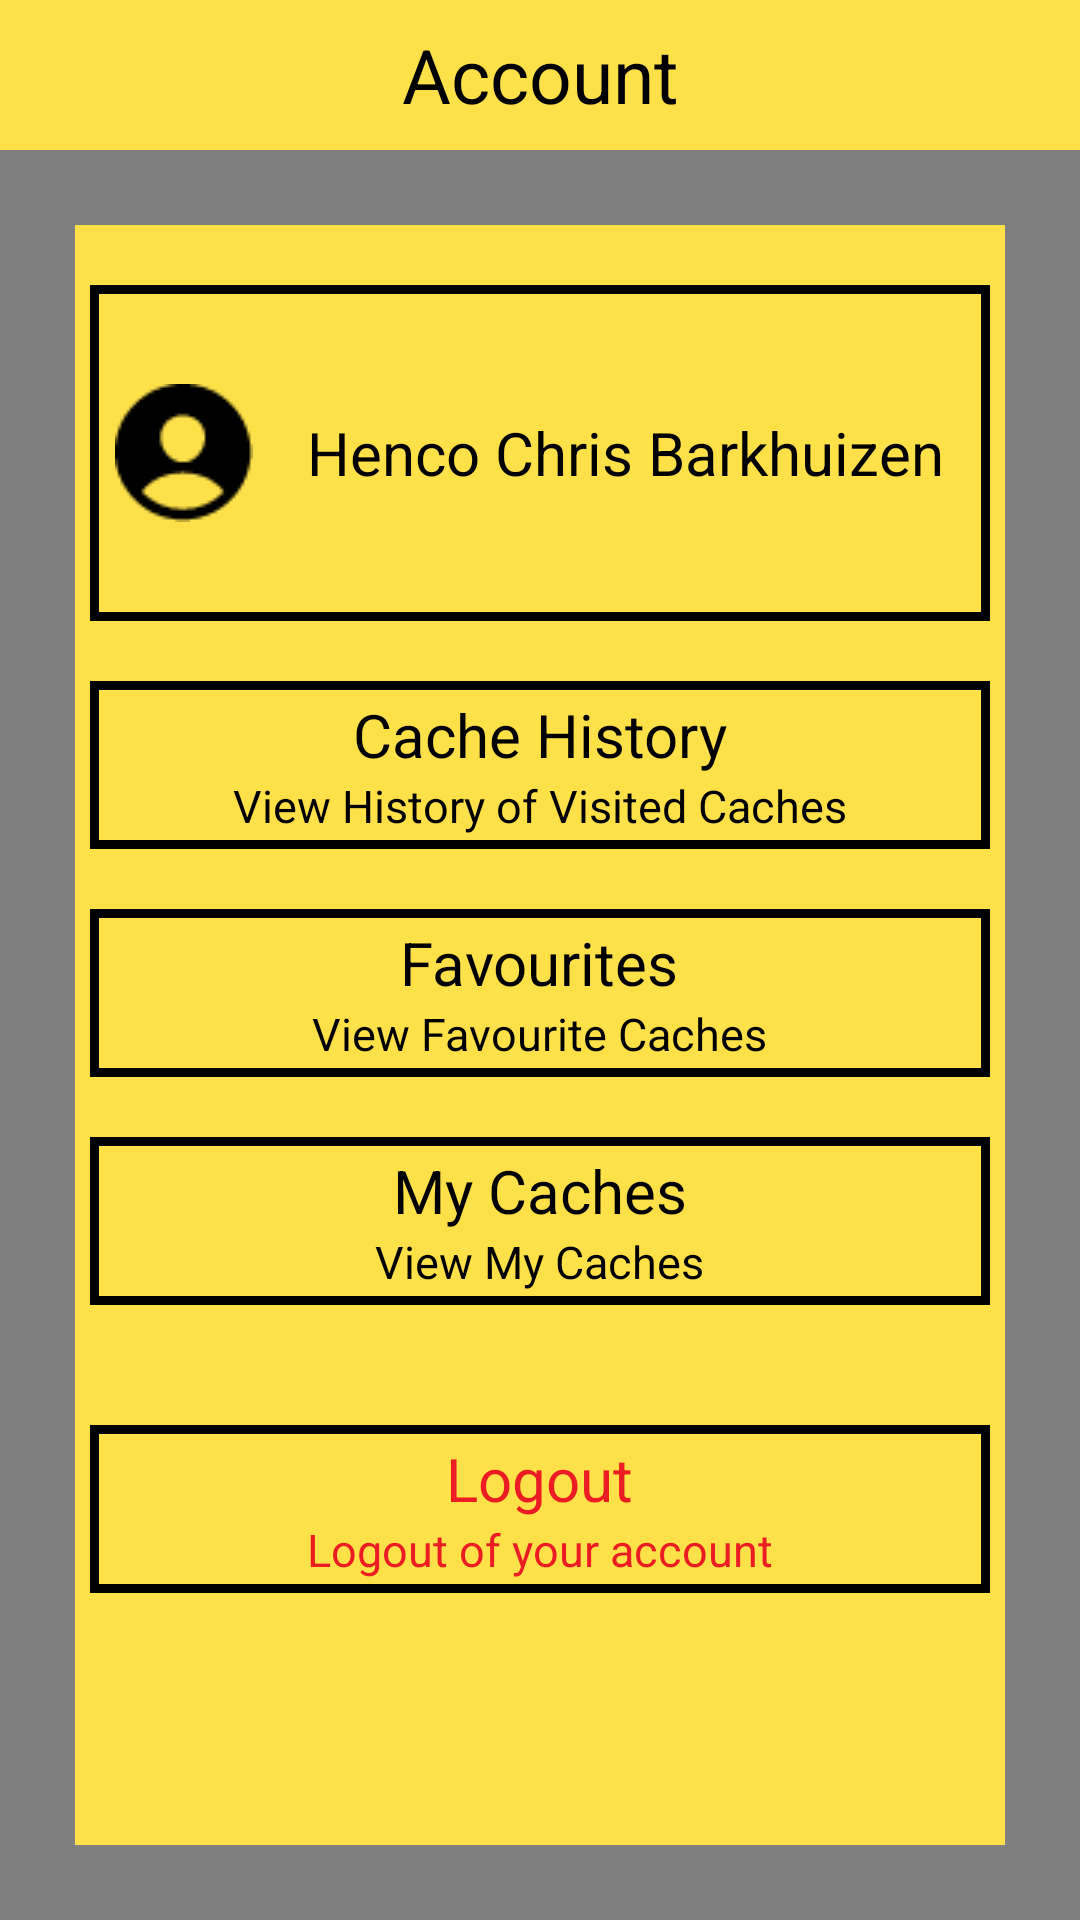

Here is an Android app screen rendered from its layout file. Give the layout XML and the strings, colors and styles it references.
<!-- AndroidManifest.xml: application theme Theme.CacheGo -->
<!-- res/layout/fragment_account.xml -->
<?xml version="1.0" encoding="utf-8"?>
<RelativeLayout xmlns:android="http://schemas.android.com/apk/res/android"
    xmlns:app="http://schemas.android.com/apk/res-auto"
    xmlns:tools="http://schemas.android.com/tools"
    android:layout_width="match_parent"
    android:layout_height="match_parent"
    android:background="#80000000"
    android:clickable="true"
    tools:context=".AccountFragment">


    <RelativeLayout
        android:id="@+id/llScreenTitle"
        android:layout_width="match_parent"
        android:layout_height="wrap_content"
        android:background="@color/yellow"
        android:gravity="center_vertical"
        android:orientation="horizontal">

        <TextView
            android:layout_width="match_parent"
            android:layout_height="50dp"
            android:gravity="center"
            android:text="Account"
            android:textAlignment="center"
            android:textColor="@color/black"
            android:textSize="25dp"></TextView>

    </RelativeLayout>

    <RelativeLayout
        android:id="@+id/content"
        android:layout_width="match_parent"
        android:layout_height="match_parent"
        android:layout_below="@id/llScreenTitle"
        android:layout_margin="25dp"
        android:background="@color/yellow"
        android:orientation="horizontal">

        <LinearLayout
            android:id="@+id/llDifficulty"
            android:layout_width="match_parent"
            android:layout_height="match_parent"
            android:gravity="center_horizontal"
            android:orientation="vertical">

            <Space
                android:layout_width="match_parent"
                android:layout_height="20dp"></Space>

            <RelativeLayout
                android:id="@+id/rlAccount"
                android:layout_width="300dp"
                android:layout_height="112dp"
                android:background="@color/black"
                android:padding="3dp">

                <LinearLayout
                    android:layout_width="match_parent"
                    android:layout_height="match_parent"
                    android:background="@color/yellow"
                    android:gravity="center_vertical"
                    android:orientation="horizontal">

                    <ImageView
                        android:layout_width="wrap_content"
                        android:layout_height="wrap_content"
                        android:layout_weight=".3"
                        android:src="@drawable/nav_account"></ImageView>

                    <TextView
                        android:id="@+id/tvName"
                        android:layout_width="wrap_content"
                        android:layout_height="wrap_content"
                        android:layout_weight=".7"
                        android:text="Henco Chris Barkhuizen"
                        android:textAlignment="center"
                        android:textColor="@color/black"
                        android:textSize="20dp"></TextView>

                </LinearLayout>

            </RelativeLayout>

            <Space
                android:layout_width="match_parent"
                android:layout_height="20dp"></Space>

            <RelativeLayout
                android:id="@+id/rlCacheHistory"
                android:layout_width="300dp"
                android:layout_height="56dp"
                android:background="@color/black"
                android:padding="3dp">

                <LinearLayout
                    android:layout_width="match_parent"
                    android:layout_height="50dp"
                    android:background="@color/yellow"
                    android:gravity="center"
                    android:orientation="vertical">

                    <TextView
                        android:layout_width="wrap_content"
                        android:layout_height="wrap_content"
                        android:text="Cache History"
                        android:textColor="@color/black"
                        android:textSize="20dp"></TextView>

                    <TextView
                        android:layout_width="wrap_content"
                        android:layout_height="wrap_content"
                        android:text="View History of Visited Caches"
                        android:textColor="@color/black"
                        android:textSize="15dp"></TextView>

                </LinearLayout>

            </RelativeLayout>

            <Space
                android:layout_width="match_parent"
                android:layout_height="20dp"></Space>

            <RelativeLayout
                android:id="@+id/rlFavourites"
                android:layout_width="300dp"
                android:layout_height="56dp"
                android:background="@color/black"
                android:padding="3dp">

                <LinearLayout
                    android:layout_width="match_parent"
                    android:layout_height="50dp"
                    android:background="@color/yellow"
                    android:gravity="center"
                    android:orientation="vertical">

                    <TextView
                        android:layout_width="wrap_content"
                        android:layout_height="wrap_content"
                        android:text="Favourites"
                        android:textColor="@color/black"
                        android:textSize="20dp"></TextView>

                    <TextView
                        android:layout_width="wrap_content"
                        android:layout_height="wrap_content"
                        android:text="View Favourite Caches"
                        android:textColor="@color/black"
                        android:textSize="15dp"></TextView>

                </LinearLayout>

            </RelativeLayout>

            <Space
                android:layout_width="match_parent"
                android:layout_height="20dp"></Space>

            <RelativeLayout
                android:id="@+id/rlMyCaches"
                android:layout_width="300dp"
                android:layout_height="56dp"
                android:background="@color/black"
                android:padding="3dp">

                <LinearLayout
                    android:layout_width="match_parent"
                    android:layout_height="50dp"
                    android:background="@color/yellow"
                    android:gravity="center"
                    android:orientation="vertical">

                    <TextView
                        android:layout_width="wrap_content"
                        android:layout_height="wrap_content"
                        android:text="My Caches"
                        android:textColor="@color/black"
                        android:textSize="20dp"></TextView>

                    <TextView
                        android:layout_width="wrap_content"
                        android:layout_height="wrap_content"
                        android:text="View My Caches"
                        android:textColor="@color/black"
                        android:textSize="15dp"></TextView>

                </LinearLayout>

            </RelativeLayout>

            <Space
                android:layout_width="match_parent"
                android:layout_height="40dp"></Space>

            <RelativeLayout
                android:id="@+id/rlLogout"
                android:layout_width="300dp"
                android:layout_height="56dp"
                android:background="@color/black"
                android:padding="3dp">

                <LinearLayout
                    android:layout_width="match_parent"
                    android:layout_height="50dp"
                    android:background="@color/yellow"
                    android:gravity="center"
                    android:orientation="vertical">

                    <TextView
                        android:layout_width="wrap_content"
                        android:layout_height="wrap_content"
                        android:text="Logout"
                        android:textColor="@color/red"
                        android:textSize="20dp"></TextView>

                    <TextView
                        android:layout_width="wrap_content"
                        android:layout_height="wrap_content"
                        android:text="Logout of your account"
                        android:textColor="@color/red"
                        android:textSize="15dp"></TextView>

                </LinearLayout>

            </RelativeLayout>

        </LinearLayout>



    </RelativeLayout>

</RelativeLayout>
<!-- resources referenced by this layout -->
<resources>
  <color name="black">#FF000000</color>
  <color name="red">#EC1C24</color>
  <color name="yellow">#FEE049</color>
  <!-- drawable nav_account: png bitmap (drawable, 805 bytes) -->
  <style name="Theme.CacheGo" parent="Theme.MaterialComponents.Light.NoActionBar">
          <item name="android:forceDarkAllowed" tools:targetApi="q">false</item>
          
          <item name="colorPrimary">@color/yellow</item>
          <item name="colorPrimaryVariant">@color/yellow</item>
          <item name="colorOnPrimary">@color/white</item>
          
          <item name="colorSecondary">@color/teal_200</item>
          <item name="colorSecondaryVariant">@color/teal_700</item>
          <item name="colorOnSecondary">@color/yellow</item>
          
          <item name="android:statusBarColor">?attr/colorPrimaryVariant</item>
          
      </style>
  <color name="white">#FFFFFFFF</color>
  <color name="teal_200">#FF03DAC5</color>
  <color name="teal_700">#FF018786</color>
</resources>
